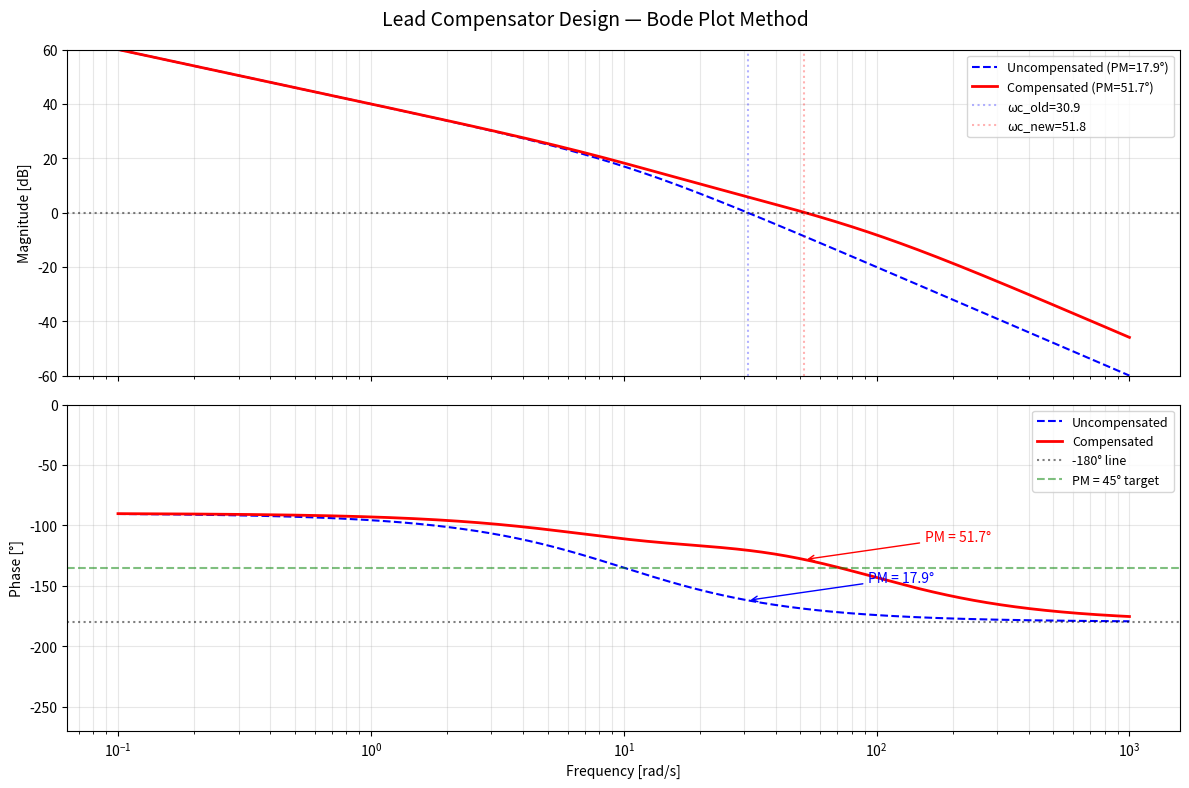
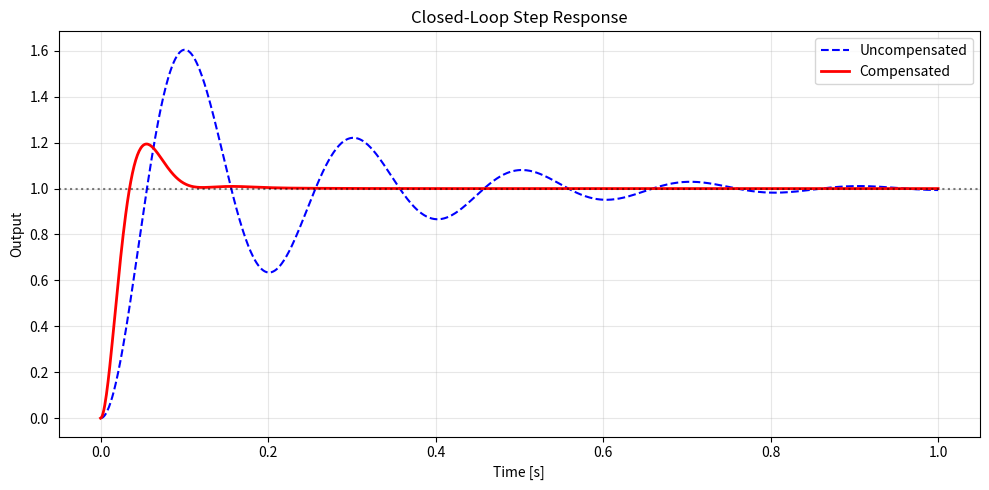

The script that saved these images, in order:
"""
Lead Compensator Design — Bode Plot Method
=============================================

Purpose:
    Design a lead compensator for a given plant to achieve specified
    phase margin and crossover frequency targets. Visualize the
    uncompensated and compensated Bode plots side by side.

Plant:
    G(s) = 100 / [s(s + 10)]
    
Requirements:
    - Steady-state velocity error constant: Kv >= 100
    - Phase margin: PM >= 45°
    - Gain margin: GM >= 10 dB

Expected Behavior:
    - Uncompensated system has insufficient phase margin
    - Lead compensator adds phase near crossover frequency
    - Compensated system meets all specifications
"""

import numpy as np
import matplotlib.pyplot as plt
from scipy import signal


# =============================================================================
# Plant Definition
# =============================================================================
# G(s) = 100 / [s(s + 10)]
num_G = [100]
den_G = [1, 10, 0]   # s^2 + 10s (includes the s in denominator)
G = signal.TransferFunction(num_G, den_G)


# =============================================================================
# Step 1: Check Steady-State Requirements
# =============================================================================
# For Kv >= 100: Kv = lim(s->0) s*K*G(s) = K * 100/10 = 10K
# Need 10K >= 100 => K >= 10
K = 10  # Gain to meet Kv = 100

# Apply gain
num_KG = [K * 100]  # = 1000
den_KG = den_G
KG = signal.TransferFunction(num_KG, den_KG)


# =============================================================================
# Step 2: Analyze Uncompensated System
# =============================================================================
w = np.logspace(-1, 3, 1000)
w_KG, mag_KG, phase_KG = signal.bode(KG, w)

# Find gain crossover frequency (where |KG| = 0 dB)
mag_KG_linear = 10**(mag_KG / 20)
idx_gc = np.argmin(np.abs(mag_KG_linear - 1.0))
wc_uncomp = w_KG[idx_gc]
pm_uncomp = 180 + phase_KG[idx_gc]

print("=" * 60)
print("UNCOMPENSATED SYSTEM ANALYSIS")
print("=" * 60)
print(f"  Gain crossover frequency: ωc = {wc_uncomp:.1f} rad/s")
print(f"  Phase at ωc: {phase_KG[idx_gc]:.1f}°")
print(f"  Phase margin: PM = {pm_uncomp:.1f}°")
print(f"  Kv = {K * 100 / 10:.0f} (meets requirement: Kv >= 100)")

# Find phase crossover (where phase = -180°)
idx_pc = np.argmin(np.abs(phase_KG - (-180)))
gm_uncomp = -mag_KG[idx_pc]
print(f"  Gain margin: GM = {gm_uncomp:.1f} dB")
print(f"\n  PM = {pm_uncomp:.1f}° < 45° → Need lead compensation!")


# =============================================================================
# Step 3: Design Lead Compensator
# =============================================================================
# Target PM = 45° + 5° safety = 50°
# Phase boost needed: φ_max = 50° - PM_uncomp
phi_max_needed = 50 - pm_uncomp
# Add extra margin for gain increase effect
phi_max = phi_max_needed + 10  # degrees (extra safety)
phi_max_rad = np.radians(phi_max)

print(f"\n{'=' * 60}")
print("LEAD COMPENSATOR DESIGN")
print("=" * 60)
print(f"  Phase boost needed: {phi_max_needed:.1f}° + 10° safety = {phi_max:.1f}°")

# Calculate alpha
alpha = (1 - np.sin(phi_max_rad)) / (1 + np.sin(phi_max_rad))
print(f"  α = {alpha:.4f}")

# New crossover frequency: where |KG(jω)| = -10*log10(1/α) dB
# (compensator adds 10*log10(1/α)/2 dB at ω_max)
gain_at_wmax = -10 * np.log10(1 / alpha) / 2
idx_new_wc = np.argmin(np.abs(mag_KG - gain_at_wmax))
wc_new = w_KG[idx_new_wc]
print(f"  New ωc target: {wc_new:.1f} rad/s")

# Calculate tau
tau = 1 / (wc_new * np.sqrt(alpha))
print(f"  τ = {tau:.6f} s")

# Lead compensator: C_lead(s) = (τs + 1) / (ατs + 1)
zero = 1 / tau
pole = 1 / (alpha * tau)
print(f"  Zero: z = {zero:.1f} rad/s")
print(f"  Pole: p = {pole:.1f} rad/s")

# Compensator transfer function
num_C = [tau, 1]
den_C = [alpha * tau, 1]


# =============================================================================
# Step 4: Verify Compensated System
# =============================================================================
# L(s) = K * C_lead(s) * G(s)
num_L = np.polymul(num_KG, num_C)
den_L = np.polymul(den_KG, den_C)
L = signal.TransferFunction(num_L, den_L)

w_L, mag_L, phase_L = signal.bode(L, w)

# Find new gain crossover
mag_L_linear = 10**(mag_L / 20)
idx_gc_comp = np.argmin(np.abs(mag_L_linear - 1.0))
wc_comp = w_L[idx_gc_comp]
pm_comp = 180 + phase_L[idx_gc_comp]

# Find new phase crossover
idx_pc_comp = np.argmin(np.abs(phase_L - (-180)))
gm_comp = -mag_L[idx_pc_comp]

print(f"\n{'=' * 60}")
print("COMPENSATED SYSTEM RESULTS")
print("=" * 60)
print(f"  Gain crossover: ωc = {wc_comp:.1f} rad/s")
print(f"  Phase margin: PM = {pm_comp:.1f}° {'✓' if pm_comp >= 45 else '✗'} (target: ≥ 45°)")
print(f"  Gain margin: GM = {gm_comp:.1f} dB {'✓' if gm_comp >= 10 else '✗'} (target: ≥ 10 dB)")


# =============================================================================
# Step 5: Plot Bode Diagrams
# =============================================================================
fig, (ax_mag, ax_phase) = plt.subplots(2, 1, figsize=(12, 8), sharex=True)
fig.suptitle('Lead Compensator Design — Bode Plot Method', fontsize=14)

# Magnitude plot
ax_mag.semilogx(w_KG, mag_KG, 'b--', linewidth=1.5, label=f'Uncompensated (PM={pm_uncomp:.1f}°)')
ax_mag.semilogx(w_L, mag_L, 'r-', linewidth=2, label=f'Compensated (PM={pm_comp:.1f}°)')
ax_mag.axhline(y=0, color='k', linestyle=':', alpha=0.5)
ax_mag.axvline(x=wc_uncomp, color='b', linestyle=':', alpha=0.3, label=f'ωc_old={wc_uncomp:.1f}')
ax_mag.axvline(x=wc_comp, color='r', linestyle=':', alpha=0.3, label=f'ωc_new={wc_comp:.1f}')
ax_mag.set_ylabel('Magnitude [dB]')
ax_mag.legend(fontsize=9)
ax_mag.grid(True, which='both', alpha=0.3)
ax_mag.set_ylim(-60, 60)

# Phase plot
ax_phase.semilogx(w_KG, phase_KG, 'b--', linewidth=1.5, label='Uncompensated')
ax_phase.semilogx(w_L, phase_L, 'r-', linewidth=2, label='Compensated')
ax_phase.axhline(y=-180, color='k', linestyle=':', alpha=0.5, label='-180° line')
ax_phase.axhline(y=-180 + 45, color='g', linestyle='--', alpha=0.5, label='PM = 45° target')

# Mark phase margins
ax_phase.annotate(f'PM = {pm_uncomp:.1f}°',
                  xy=(wc_uncomp, phase_KG[idx_gc]), fontsize=10,
                  xytext=(wc_uncomp * 3, phase_KG[idx_gc] + 15),
                  arrowprops=dict(arrowstyle='->', color='blue'),
                  color='blue')
ax_phase.annotate(f'PM = {pm_comp:.1f}°',
                  xy=(wc_comp, phase_L[idx_gc_comp]), fontsize=10,
                  xytext=(wc_comp * 3, phase_L[idx_gc_comp] + 15),
                  arrowprops=dict(arrowstyle='->', color='red'),
                  color='red')

ax_phase.set_ylabel('Phase [°]')
ax_phase.set_xlabel('Frequency [rad/s]')
ax_phase.legend(fontsize=9)
ax_phase.grid(True, which='both', alpha=0.3)
ax_phase.set_ylim(-270, 0)

plt.tight_layout()
plt.savefig('lead-compensator-bode.png', dpi=150, bbox_inches='tight')
plt.show()


# =============================================================================
# Step 6: Closed-Loop Step Response
# =============================================================================
# Closed-loop: T(s) = L(s) / (1 + L(s))
num_T = num_L
den_T = np.polyadd(den_L, num_L)
T = signal.TransferFunction(num_T, den_T)

# Also compute uncompensated closed-loop
num_T_uncomp = num_KG
den_T_uncomp = np.polyadd(den_KG, num_KG)
T_uncomp = signal.TransferFunction(num_T_uncomp, den_T_uncomp)

t = np.linspace(0, 1.0, 1000)
t_uncomp, y_uncomp = signal.step(T_uncomp, T=t)
t_comp, y_comp = signal.step(T, T=t)

fig2, ax2 = plt.subplots(figsize=(10, 5))
ax2.plot(t_uncomp, y_uncomp, 'b--', linewidth=1.5, label='Uncompensated')
ax2.plot(t_comp, y_comp, 'r-', linewidth=2, label='Compensated')
ax2.axhline(y=1.0, color='k', linestyle=':', alpha=0.5)
ax2.set_xlabel('Time [s]')
ax2.set_ylabel('Output')
ax2.set_title('Closed-Loop Step Response')
ax2.legend()
ax2.grid(True, alpha=0.3)
plt.tight_layout()
plt.savefig('lead-compensator-step.png', dpi=150, bbox_inches='tight')
plt.show()

print(f"\nStep response metrics (compensated):")
print(f"  Overshoot: {(np.max(y_comp) - 1) * 100:.1f}%")
idx_settle = np.where(np.abs(y_comp - 1.0) > 0.02)[0]
if len(idx_settle) > 0:
    print(f"  2% settling time: ~{t_comp[idx_settle[-1]]:.3f} s")
